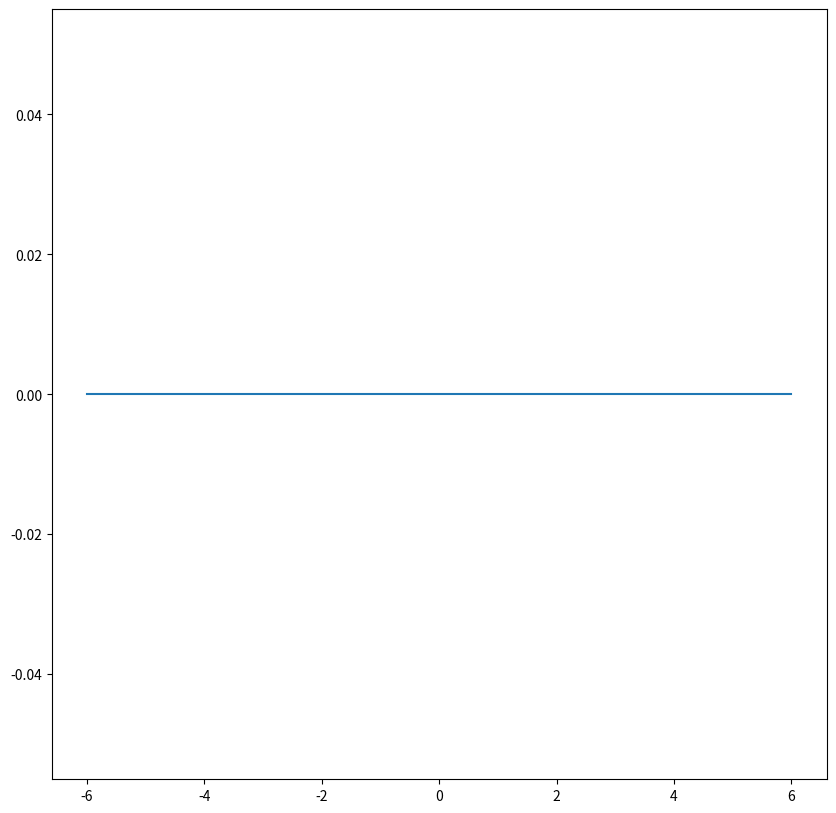

This chart was generated by the following Python code: (Note: this script raises an exception after producing the figure.)




# Bk4_Ch9_01.py

import numpy as np
import matplotlib.pyplot as plt

thetas = np.linspace(0, np.pi, 10)

x = np.array([[4], [3]])
fig, axes = plt.subplots(figsize = (10, 10))
for theta in thetas:
    v = np.array([[np.cos(theta)], [np.sin(theta)]])
    proj = v.T@x
    # print(proj)
    plt.plot([-v[0]*6, v[0]*6], [-v[1]*6, v[1]*6])
    plt.plot([x[0], v[0]*proj], [x[1], v[1]*proj], color = 'k')
    plt.plot(v[0]*proj, v[1]*proj, color = 'k', marker = 'x')
    plt.quiver (0, 0, v[0], v[1], angles='xy', scale_units='xy',scale=1)
plt.plot(x[0],x[1], marker = 'x', color = 'r')
plt.axis('scaled')






# Bk4_Ch9_02.py

import numpy as np
import matplotlib.pyplot as plt

thetas = np.array([0, 15, 30, 45, 60, 75, 90, 120, 135])

x = np.array([[4], [3]])

i = 1
fig = plt.figure()
for theta in thetas:
    theta = theta/180*np.pi
    ax = fig.add_subplot(3, 3, i)
    v1 = np.array([[np.cos(theta)], [np.sin(theta)]])
    proj = v1.T@x
    print(proj)
    plt.plot([-v1[0]*6, v1[0]*6], [-v1[1]*6, v1[1]*6])
    plt.plot([x[0], v1[0]*proj], [x[1], v1[1]*proj], color = 'k', linestyle = '--')
    plt.plot(v1[0]*proj, v1[1]*proj, color = 'k', marker = 'x')

    plt.quiver (0, 0, v1[0], v1[1], angles='xy', scale_units='xy', scale=1, color = 'b')
    v2 = np.array([[-np.sin(theta)], [np.cos(theta)]])
    proj = v2.T@x
    print(proj)
    plt.plot([-v2[0]*6, v2[0]*6], [-v2[1]*6, v2[1]*6])
    plt.plot([x[0], v2[0]*proj], [x[1], v2[1]*proj], color = 'k', linestyle = '--')
    plt.plot(v2[0]*proj, v2[1]*proj, color = 'k', marker = 'x')

    plt.quiver (0, 0, v2[0], v2[1], angles='xy', scale_units='xy', scale=1,color = 'r')

    plt.axhline(y = 0, color = 'k')
    plt.axvline(x = 0, color = 'k')
    plt.plot(x[0],x[1], marker = 'x', color = 'r')
    plt.quiver(0, 0, x[0],x[1], angles='xy', scale_units='xy', scale=1, color = 'k')

    plt.axis('scaled')
    ax.grid(linestyle='--', linewidth=0.25, color=[0.75,0.75,0.75])
    plt.xlim([-6, 6])
    plt.ylim([-6, 6])
    plt.xticks(np.linspace(-6,6,13))
    plt.yticks(np.linspace(-6,6,13))

    i = i + 1
































































































































































































































































































